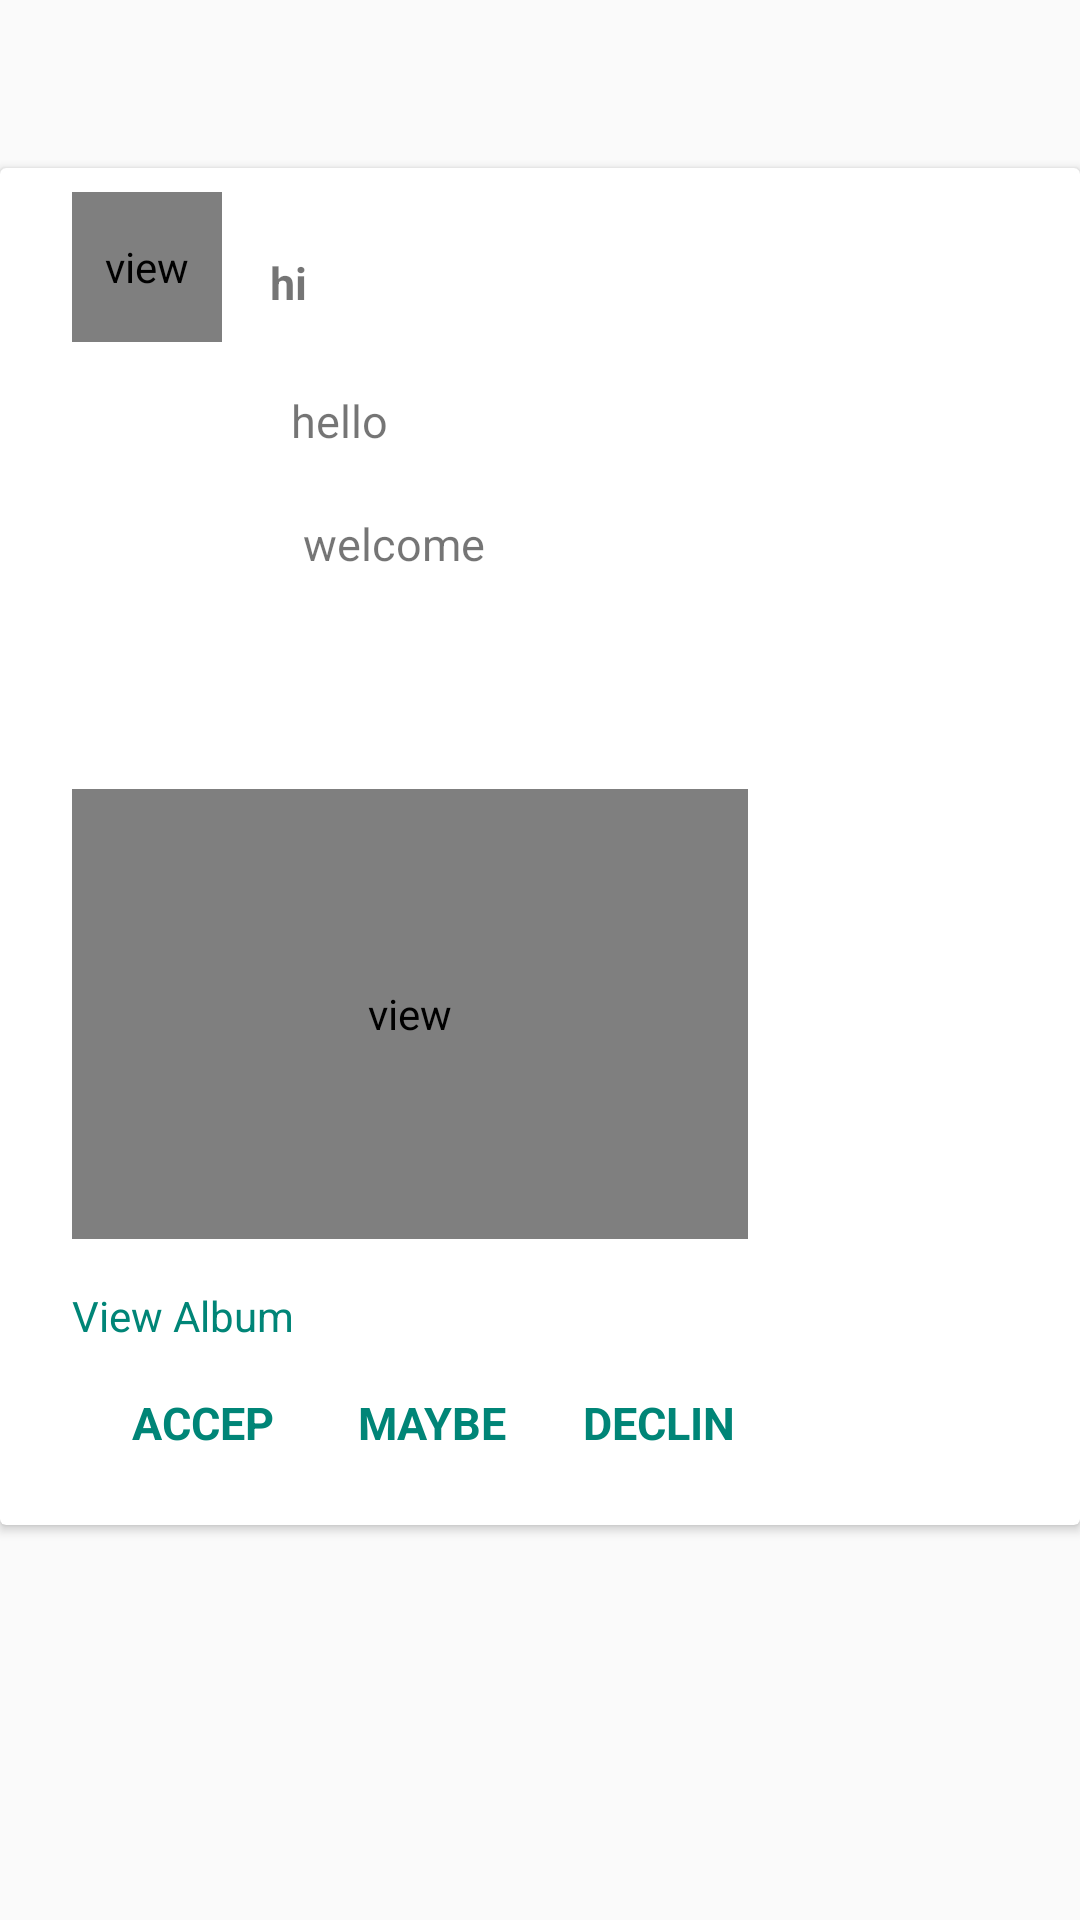

This screen was rendered from an Android layout file. Write that file and the resources it references.
<!-- AndroidManifest.xml: application theme AppTheme -->
<!-- res/layout/test.xml -->
<?xml version="1.0" encoding="utf-8"?>
<LinearLayout xmlns:android="http://schemas.android.com/apk/res/android"
    android:layout_width="match_parent"
    android:layout_height="match_parent"
    android:orientation="vertical">
    <include
        android:id="@+id/eventdetailtoobar"
        layout="@layout/app_bar"
        android:layout_width="match_parent"
        android:layout_height="wrap_content" >

        <TextView
            android:layout_width="wrap_content"
            android:layout_height="wrap_content"
            android:text="uyg"
            android:id="@+id/toolbar_title" />
    </include>

    <android.support.v7.widget.CardView
        android:layout_width="match_parent"
        android:layout_height="wrap_content">

        <ScrollView
            android:layout_width="wrap_content"
            android:layout_height="wrap_content">
            <LinearLayout
                android:layout_width="match_parent"
                android:layout_height="wrap_content"
                android:layout_margin="8dp"
                android:orientation="vertical">

                <LinearLayout
                    android:id="@+id/LinearProfilepic"
                    android:layout_width="fill_parent"
                    android:layout_height="wrap_content"
                    android:orientation="horizontal"
                    android:paddingLeft="16dp"
                    android:paddingRight="16dp">

                    <LinearLayout
                        android:layout_width="50dp"
                        android:layout_height="50dp"
                        android:background="@color/accent_material_light">
                        <view
                            android:id="@+id/eventdetail_ProfilePic"
                            android:layout_width="@dimen/feed_item_profile_pic"
                            android:layout_height="@dimen/feed_item_profile_pic"
                            android:padding="1dp"
                            />
                    </LinearLayout>

                    <TextView
                        android:id="@+id/eventdetail_ProfileName"
                        android:layout_width="fill_parent"
                        android:layout_height="wrap_content"
                        android:paddingLeft="16sp"
                        android:layout_marginTop="@dimen/event_item_padding_top_bottom"
                        android:text="hi"
                        android:textSize="@dimen/event_item_profile_name"
                        android:textStyle="bold"/>
                </LinearLayout>

                <LinearLayout
                    android:id="@+id/LinearLocation"
                    android:layout_width="fill_parent"
                    android:layout_height="wrap_content"
                    android:layout_marginTop="16dp"
                    android:orientation="horizontal"
                    android:paddingRight="@dimen/feed_item_padding_left_right"
                    android:paddingLeft="16dp">

                    <ImageView
                        android:id="@+id/eventdetail_ImageLocation"
                        android:layout_width="@dimen/event_item_location_image"
                        android:layout_height="@dimen/event_item_location_image"
                        android:layout_marginLeft="22dp"
                        android:adjustViewBounds="true"
                        android:scaleType="fitCenter"
                        android:src="@drawable/ic_action_add"/>

                    <TextView
                        android:id="@+id/eventdetail_TextLocation"
                        android:layout_width="fill_parent"
                        android:layout_height="wrap_content"
                        android:paddingLeft="26sp"
                        android:text="hello"
                        android:textColor="@color/accent"
                        android:textSize="@dimen/event_item_profile_name"/>
                </LinearLayout>

                <LinearLayout
                    android:id="@+id/Lineartime"
                    android:layout_width="fill_parent"
                    android:layout_height="wrap_content"
                    android:layout_marginTop="@dimen/event_item_margin_top_bottom"
                    android:orientation="horizontal"
                    android:paddingRight="@dimen/event_item_padding_left_right"
                    android:paddingLeft="@dimen/event_item_padding_left_right">

                    <ImageView
                        android:id="@+id/eventdetail_ImageTime"
                        android:layout_width="25dp"
                        android:layout_height="25dp"
                        android:layout_marginLeft="22dp"
                        android:scaleType="fitCenter"
                        android:src="@drawable/ic_action_add"/>

                    <TextView
                        android:id="@+id/eventdetail_TextTime"
                        android:layout_width="fill_parent"
                        android:layout_height="wrap_content"
                        android:paddingLeft="26sp"
                        android:text="welcome"
                        android:textColor="@color/accent"
                        android:textSize="@dimen/event_item_profile_name"
                        />
                </LinearLayout>


                <LinearLayout
                    android:layout_width="fill_parent"
                    android:layout_height="wrap_content"
                    android:orientation="vertical"
                    android:layout_marginTop="@dimen/event_item_margin_top_bottom"
                    android:paddingLeft="16dp"
                    android:paddingRight="16dp">


                    <TextView
                        android:id="@+id/eventdetail_txtDescription"
                        android:layout_width="fill_parent"
                        android:layout_height="wrap_content"
                        android:layout_marginTop="@dimen/event_item_margin_top_bottom"
                        android:textSize="@dimen/event_item_decsription"/>
                </LinearLayout>

                <LinearLayout
                    android:id="@+id/eventdetail_galleryImage"
                    android:layout_width="fill_parent"
                    android:layout_height="wrap_content"
                    android:layout_marginTop="16dp"
                    android:paddingLeft="16dp"
                    android:paddingRight="16dp"
                    android:orientation="vertical">

                    <view
                        android:id="@+id/eventdetail_Image"
                        android:layout_width="fill_parent"
                        android:layout_height="150dp"
                        />

                    <TextView
                        android:id="@+id/eventdetail_textViewAlbum"
                        android:layout_width="fill_parent"
                        android:layout_height="wrap_content"
                        android:layout_weight="1"
                        android:text="View Album"
                        android:layout_marginTop="@dimen/event_item_margin_top_bottom"
                        android:textColor="@color/accent_material_light"
                        android:textSize="@dimen/event_item_view_album"/>
                </LinearLayout>

                <LinearLayout
                    android:layout_width="fill_parent"
                    android:layout_height="wrap_content"
                    android:layout_marginTop="@dimen/event_item_margin_top_bottom"
                    android:layout_marginBottom="16dp"
                    android:paddingLeft="16dp"
                    android:paddingRight="16dp"
                    android:orientation="horizontal">
                    
                    <TextView
                        android:id="@+id/eventdetail_textAccept"
                        android:layout_width="fill_parent"
                        android:layout_height="wrap_content"
                        android:layout_weight="1"
                        android:paddingLeft="@dimen/event_item_padding_left_right"
                        android:text="ACCEPT"
                        android:textColor="@color/accent_material_light"
                        android:textSize="@dimen/event_item_profile_name"
                        android:textStyle="bold" />
                    
                    <TextView
                        android:id="@+id/eventdetail_textMaybe"
                        android:layout_width="fill_parent"
                        android:layout_height="wrap_content"
                        android:layout_weight="1"
                        android:paddingLeft="@dimen/event_item_padding_left_right"
                        android:text="MAYBE"
                        android:textColor="@color/accent_material_light"
                        android:textSize="@dimen/event_item_profile_name"
                        android:textStyle="bold"/>
                    
                    <TextView
                        android:id="@+id/eventdetail_texDecline"
                        android:layout_width="fill_parent"
                        android:layout_height="wrap_content"
                        android:layout_weight="1"
                        android:paddingLeft="@dimen/event_item_padding_left_right"
                        android:text="DECLINE"
                        android:textColor="@color/accent_material_light"
                        android:textSize="@dimen/event_item_profile_name"
                        android:textStyle="bold"/>
                </LinearLayout>
            </LinearLayout>
        </ScrollView>
    </android.support.v7.widget.CardView>
</LinearLayout>
<!-- res/layout/app_bar.xml (included above) -->
<android.support.v7.widget.Toolbar
    xmlns:android="http://schemas.android.com/apk/res/android"
    xmlns:app="http://schemas.android.com/apk/res-auto"
    android:id="@+id/my_awesome_toolbar"
    android:layout_width="match_parent"
    android:layout_height="wrap_content"
    android:background="@color/primary"
    android:minHeight="?attr/actionBarSize"
    app:popupTheme="@style/ThemeOverlay.AppCompat.Light"
    android:theme="@style/ThemeOverlay.AppCompat.Dark.ActionBar">

</android.support.v7.widget.Toolbar>
<!-- resources referenced by this layout -->
<resources>
  <dimen name="event_item_decsription">14dp</dimen>
  <dimen name="event_item_location_image">25dp</dimen>
  <dimen name="event_item_margin_top_bottom">16dp</dimen>
  <dimen name="event_item_padding_left_right">20sp</dimen>
  <dimen name="event_item_padding_top_bottom">20dp</dimen>
  <dimen name="event_item_profile_name">15dp</dimen>
  <dimen name="event_item_view_album">14dp</dimen>
  <dimen name="feed_item_padding_left_right">16dp</dimen>
  <dimen name="feed_item_profile_pic">50dp</dimen>
  <style name="AppTheme" parent="Theme.AppCompat.Light.NoActionBar">
          
          <item name="colorPrimary">@color/primary</item>
          <item name="colorPrimaryDark">@color/primary_dark</item>
          <item name="colorAccent">@color/accent</item>
      </style>
</resources>
